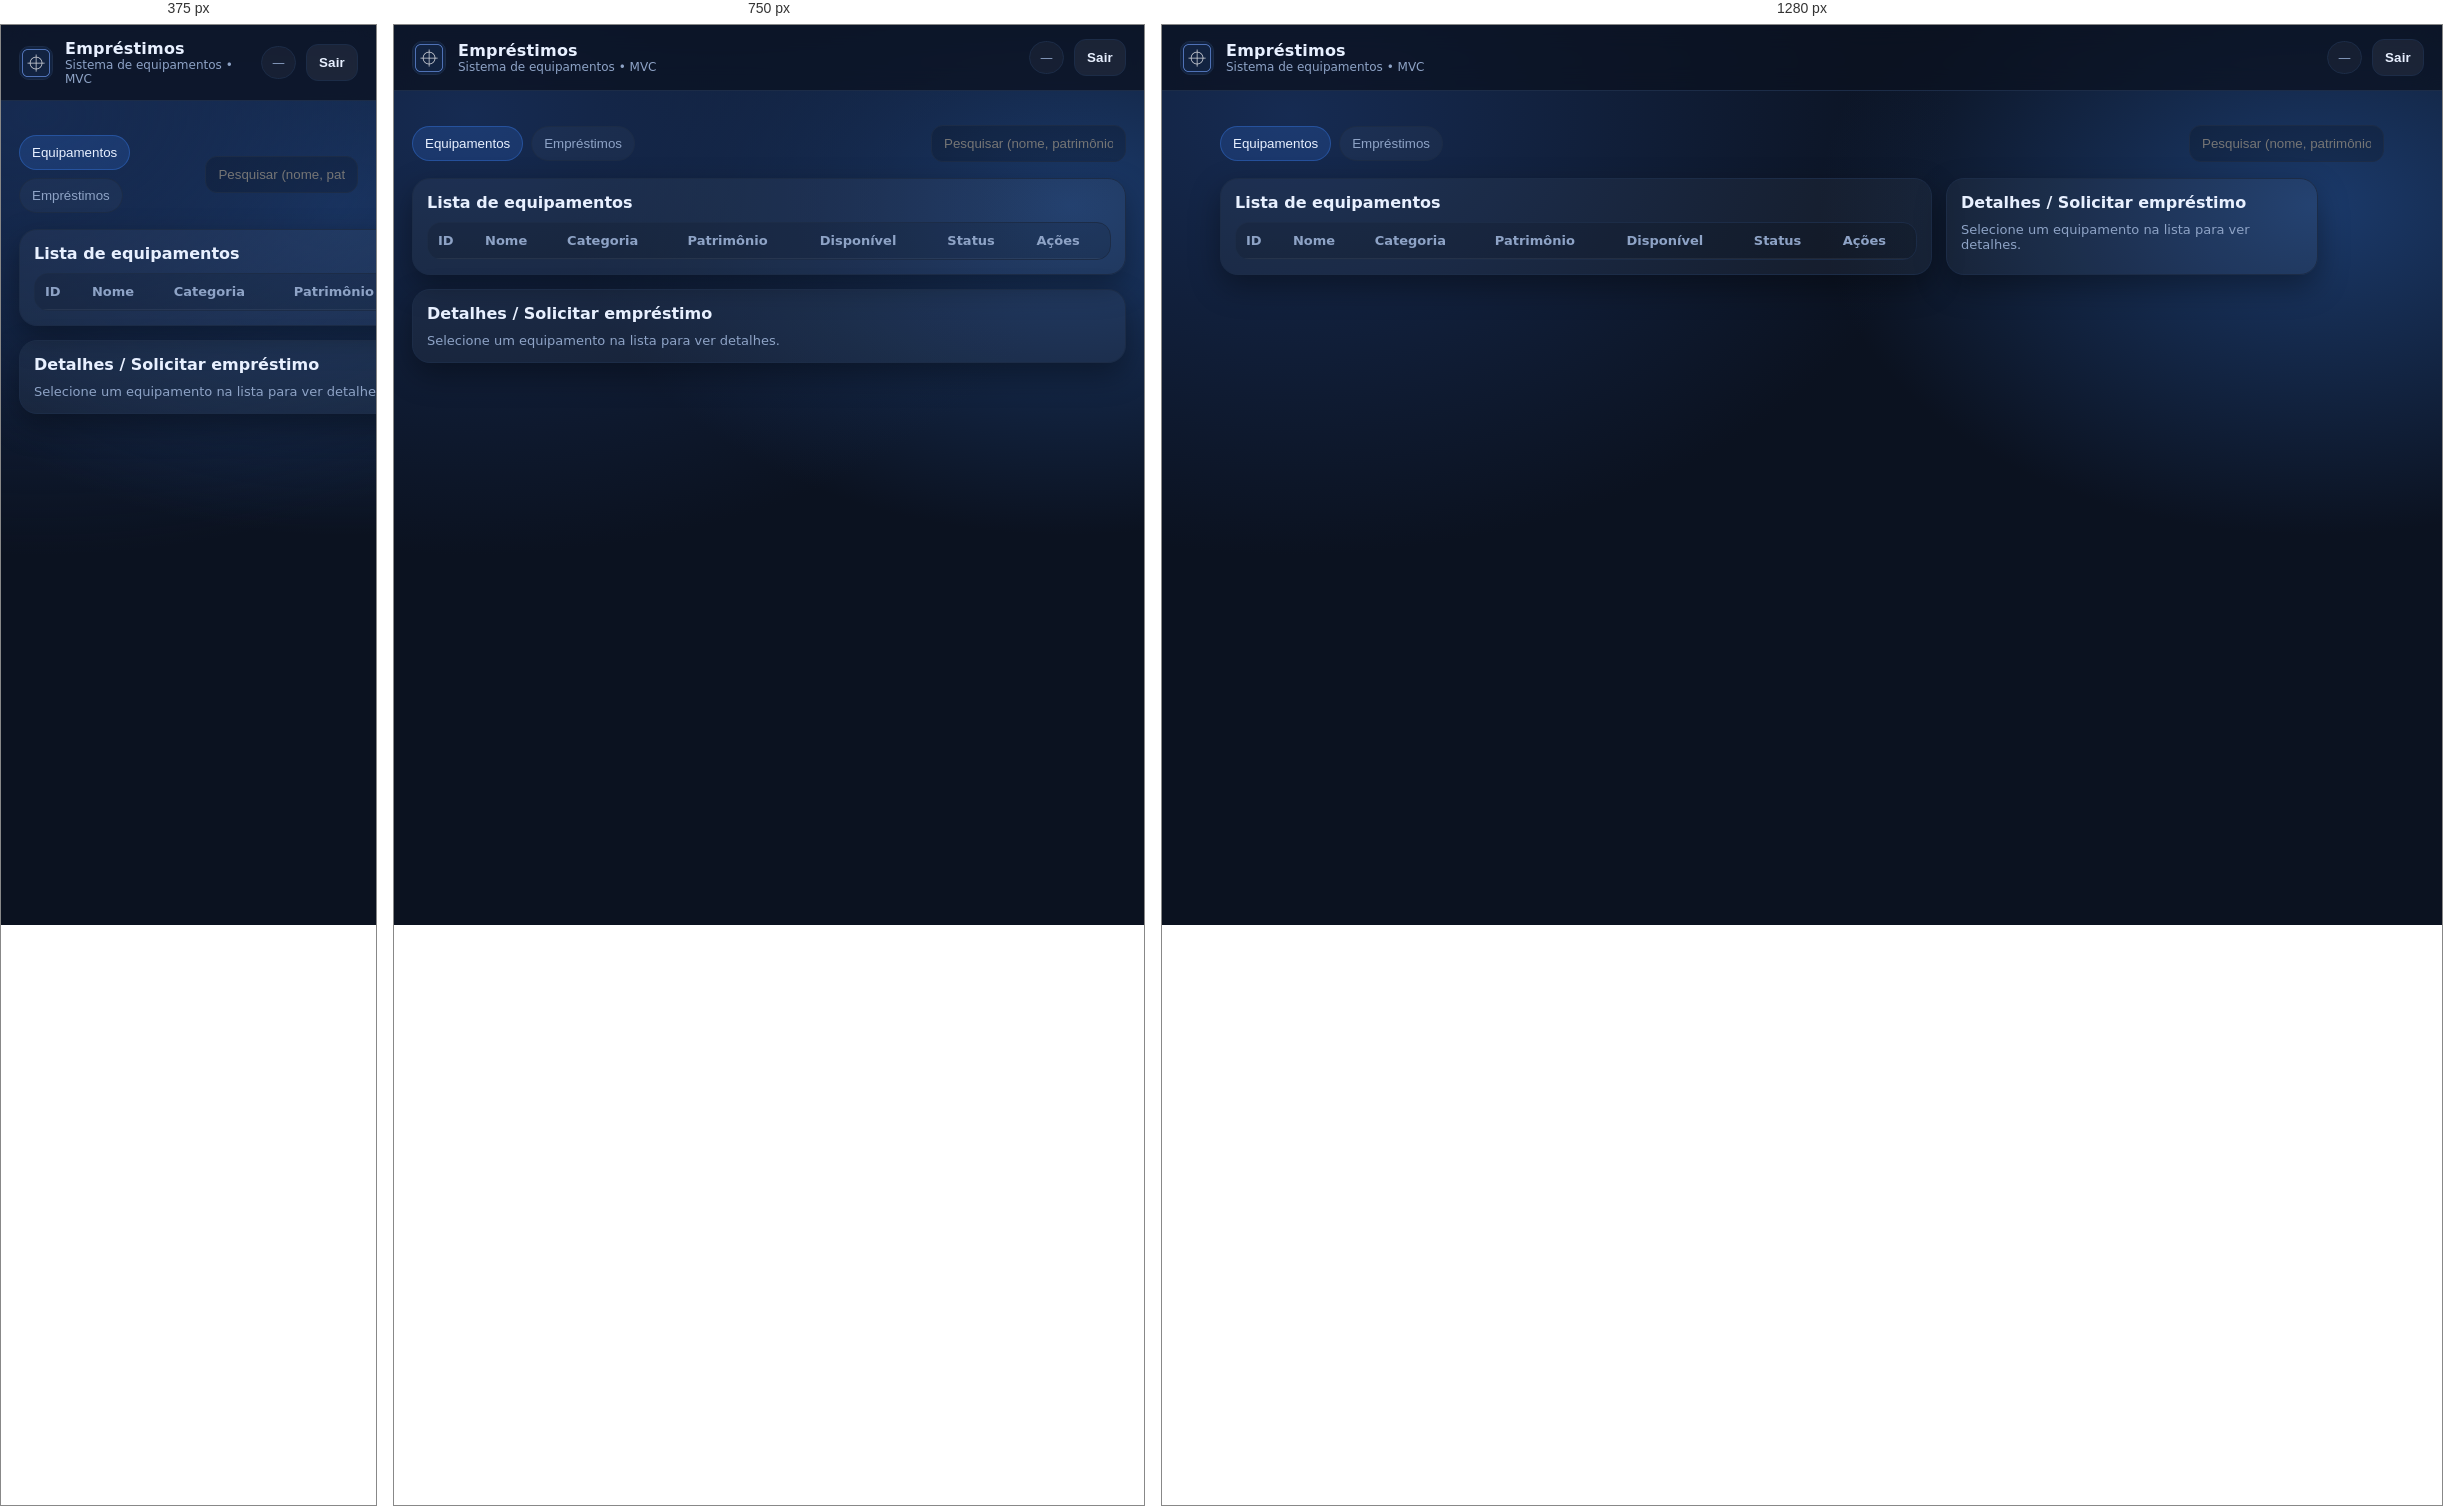
Rendered at 375 px, 750 px and 1280 px, left to right.

<!-- file: index.html -->
<!doctype html>
<html lang="pt-br">

<head>
    <meta charset="utf-8" />
    <meta name="viewport" content="width=device-width,initial-scale=1" />
    <title>Empréstimos de Equipamentos</title>
    <link rel="stylesheet" href="./Css/Estilo.css" />
</head>

<body>
    <header class="topbar">
        <div class="brand">
            <img src="./imagens/Logo.png" alt="Logo" class="logo" onerror="this.style.display='none'" />
            <div>
                <div class="title">Empréstimos</div>
                <div class="subtitle">Sistema de equipamentos • MVC</div>
            </div>
        </div>

        <div class="userbox">
            <div class="chip" id="userChip">—</div>
            <button class="btn btn-ghost" id="btnLogout">Sair</button>
        </div>
    </header>

    <main class="container">
        <section class="toolbar">
            <div class="tabs">
                <button class="tab active" data-tab="equipamentos">Equipamentos</button>
                <button class="tab" data-tab="emprestimos">Empréstimos</button>
                <button class="tab" data-tab="categorias" id="tabCategorias" style="display:none">Categorias</button>
                <button class="tab" data-tab="usuarios" id="tabUsuarios" style="display:none">Usuários</button>
            </div>

            <div class="actions">
                <input class="input" id="search" placeholder="Pesquisar (nome, patrimônio, categoria)..." />
                <button class="btn" id="btnNovoEquip" style="display:none">+ Equipamento</button>
                <button class="btn" id="btnNovaCategoria" style="display:none">+ Categoria</button>
            </div>
        </section>

        <section class="panel" id="panelEquipamentos">
            <div class="ticker card" id="borrowTicker" style="margin-bottom:14px; display:none">
                <div class="card-title">Equipamentos emprestados (destaques)</div>
                <div class="ticker-line">
                    <div class="ticker-item" id="borrowTickerItem">—</div>
                </div>
            </div>
            <div class="grid2">
                <div class="card">
                    <div class="card-title">Lista de equipamentos</div>
                    <div class="table-wrap">
                        <table class="table" id="tblEquip">
                            <thead>
                                <tr>
                                    <th>ID</th>
                                    <th>Nome</th>
                                    <th>Categoria</th>
                                    <th>Patrimônio</th>
                                    <th>Disponível</th>
                                    <th>Status</th>
                                    <th>Ações</th>
                                </tr>
                            </thead>
                            <tbody></tbody>
                        </table>
                    </div>
                </div>

                <div class="card">
                    <div class="card-title">Detalhes / Solicitar empréstimo</div>
                    <div class="muted" id="equipHint">Selecione um equipamento na lista para ver detalhes.</div>

                    <div id="equipDetalhe" style="display:none">
                        <div class="equip-head">
                            <div>
                                <div class="h2" id="equipNome">—</div>
                                <div class="muted" id="equipMeta">—</div>
                            </div>
                            <div class="badges">
                                <span class="badge" id="equipStatus">—</span>
                                <span class="badge badge-soft" id="equipDisp">—</span>
                            </div>
                        </div>

                        <div class="equip-desc" id="equipDesc"></div>

                        <div class="gallery" id="equipGallery"></div>

                        <hr class="sep" />

                        <form id="frmEmprestimo" class="form">
                            <div class="row">
                                <div class="field">
                                    <label>Nome do solicitante</label>
                                    <input class="input" id="empNomeSolic" placeholder="Ex.: João da Silva" required />
                                </div>
                                <div class="field">
                                    <label>Celular</label>
                                    <input class="input" id="empCelular" placeholder="(DDD) 9XXXX-XXXX" />
                                </div>
                            </div>

                            <div class="row">
                                <div class="field">
                                    <label>Quantidade</label>
                                    <input class="input" type="number" min="1" value="1" id="empQuantidade" required />
                                </div>
                                <div class="field">
                                    <label>Data da retirada</label>
                                    <input class="input" type="date" id="empDataRetirada" />
                                </div>
                            </div>

                            <div class="row">
                                <div class="field">
                                    <label>Previsão devolução</label>
                                    <input class="input" type="date" id="empPrevDevol" />
                                </div>
                            </div>
                            <div class="field">
                                <label>Observação</label>
                                <input class="input" id="empObs" placeholder="Opcional" />
                            </div>
                            <div class="row" style="gap:10px">
                                <button class="btn" type="submit" id="btnSolicitarEmp">Solicitar empréstimo</button>
                                <button class="btn btn-ghost" type="button" id="btnAlterarEmp" disabled>Alterar dados</button>
                            </div>
                            <div class="msg" id="empMsg"></div>
                        </form>

                        <div id="adminEquipActions" style="display:none; margin-top:12px">
                            <button class="btn" id="btnToggleEquip" type="button">Ativar/Desativar produto</button>
                            <button class="btn btn-ghost" id="btnAddImgs">Adicionar imagens</button>
                            <button class="btn btn-ghost" id="btnDelEquip">Sair</button>
                        </div>
                    </div>
                </div>
            </div>
        </section>

        <section class="panel" id="panelEmprestimos" style="display:none">
            <div class="card">
                <div class="card-title">Meus empréstimos</div>
                <div class="table-wrap">
                    <table class="table" id="tblEmp">
                        <thead>
                            <tr>
                                <th>ID</th>
                                <th>Equipamento</th>
                                <th>Qtd</th>
                                <th>Nome do solicitante</th>
                                <th>Celular</th>
                                <th>Data do empréstimo</th>
                                <th>Data da devolução</th>
                                <th>Status</th>
                                <th>Ação</th>
                            </tr>
                        </thead>
                        <tbody></tbody>
                    </table>
                </div>
                <div class="msg" id="empListMsg"></div>
            </div>
        </section>

        <section class="panel" id="panelCategorias" style="display:none">
            <div class="card">
                <div class="card-title">Categorias</div>
                <div class="row">
                    <input class="input" id="catNome" placeholder="Nome da categoria" />
                    <button class="btn" id="btnSalvarCategoria">Salvar</button>
                </div>
                <div class="table-wrap">
                    <table class="table" id="tblCat">
                        <thead>
                            <tr>
                                <th>ID</th>
                                <th>Nome</th>
                                <th></th>
                            </tr>
                        </thead>
                        <tbody></tbody>
                    </table>
                </div>
                <div class="msg" id="catMsg"></div>
            </div>
        </section>

        <section class="panel" id="panelUsuarios" style="display:none">
            <div class="card">
                <div class="card-title">Usuários (admin)</div>
                <div class="table-wrap">
                    <table class="table" id="tblUsers">
                        <thead>
                            <tr>
                                <th>ID</th>
                                <th>Nome</th>
                                <th>Email</th>
                                <th>Perfil</th>
                                <th>Ativo</th>
                            </tr>
                        </thead>
                        <tbody></tbody>
                    </table>
                </div>
                <div class="msg" id="usrMsg"></div>
            </div>
        </section>

    </main>

    <!-- Modal novo equipamento -->
    <div class="modal" id="modalEquip">
        <div class="modal-card">
            <div class="modal-head">
                <div class="h2">Novo equipamento</div>
                <button class="btn btn-ghost" id="closeModalEquip">Fechar</button>
            </div>

            <form id="frmNovoEquip" class="form">
                <div class="row">
                    <div class="field">
                        <label>Nome</label>
                        <input class="input" name="nome" required />
                    </div>
                    <div class="field">
                        <label>Categoria</label>
                        <select class="input" name="categoria_id" id="selCat" required> </select>
                    </div>
                </div>

                <div class="row">
                    <div class="field">
                        <label>Patrimônio</label>
                        <input class="input" name="patrimonio" placeholder="Digite o patrimonio do equipamento" required />
                    </div>
                    <div class="field">
                        <label>Localização</label>
                        <input class="input" name="localizacao" placeholder="Localização do Patrimonio" required />
                    </div>
                </div>

                <div class="row">
                    <div class="field">
                        <label>Qtd total</label>
                        <input class="input" type="number" min="1" name="quantidade_total" value="1" required />
                    </div>
                    <div class="field">
                        <label>Qtd disponível</label>
                        <input class="input" type="number" min="0" name="quantidade_disponivel" value="1" required />
                    </div>
                </div>

                <div class="field">
                    <label>Descrição</label>
                    <textarea class="input" name="descricao" rows="3" placeholder="Detalhes do equipamento..."></textarea>
                </div>

                <div class="field">
                    <label>Imagens (até 8)</label>
                    <input class="input" type="file" name="imagens" id="equipImgs" accept="image/*" multiple />
                    <div class="muted">Dica: você pode arrastar e soltar arquivos aqui (navegadores compatíveis).</div>
                </div>

                <button class="btn" type="submit">Cadastrar</button>
                <div class="msg" id="equipMsg"></div>
            </form>
        </div>
    </div>


    <!-- Modal editar equipamento -->
    <div class="modal" id="modalEditEquip">
        <div class="modal-card">
            <div class="modal-head">
                <div class="h2">Alterar equipamento</div>
                <button class="btn btn-ghost" id="closeModalEditEquip">Fechar</button>
            </div>

            <form id="frmEditEquip" class="form">
                <div class="row">
                    <div class="field">
                        <label>Nome</label>
                        <input class="input" name="nome" id="editNome" required />
                    </div>
                    <div class="field">
                        <label>Categoria</label>
                        <select class="input" name="categoria_id" id="selCatEdit" required></select>
                    </div>
                </div>

                <div class="row">
                    <div class="field">
                        <label>Patrimônio</label>
                        <input class="input" name="patrimonio" id="editPatrimonio" />
                    </div>
                    <div class="field">
                        <label>Localização</label>
                        <input class="input" name="localizacao" id="editLocalizacao" />
                    </div>
                </div>

                <div class="row">
                    <div class="field">
                        <label>Status</label>
                        <select class="input" name="status" id="editStatus" required>
                            <option value="DISPONIVEL">DISPONIVEL</option>
                            <option value="EMPRESTADO">EMPRESTADO</option>
                            <option value="MANUTENCAO">MANUTENCAO</option>
                        </select>
                    </div>
                    <div class="field">
                        <label>Qtd total</label>
                        <input class="input" type="number" min="1" name="quantidade_total" id="editQtdTotal" required />
                    </div>
                    <div class="field">
                        <label>Qtd disponível</label>
                        <input class="input" type="number" min="0" name="quantidade_disponivel" id="editQtdDisp" required />
                    </div>
                </div>

                <div class="field">
                    <label>Descrição</label>
                    <textarea class="input" name="descricao" id="editDescricao" rows="3" placeholder="Detalhes do equipamento..."></textarea>
                </div>

                <button class="btn" type="submit">Salvar alterações</button>
                <div class="msg" id="editEquipMsg"></div>
            </form>
        </div>
    </div>

    <!-- Modal adicionar imagens -->
    <div class="modal" id="modalAddImgs">
        <div class="modal-card">
            <div class="modal-head">
                <div class="h2">Adicionar imagens</div>
                <button class="btn btn-ghost" id="closeModalImgs">Fechar</button>
            </div>
            <form id="frmAddImgs" class="form">
                <div class="field">
                    <label>Selecione imagens (até 8)</label>
                    <input class="input" type="file" name="imagens" id="addImgsInput" accept="image/*" multiple />
                </div>
                <button class="btn" type="submit">Enviar</button>
                <div class="msg" id="addImgsMsg"></div>
            </form>
        </div>
    </div>

    <script src="./JavaScript/Funcionalidade.js"></script>
</body>

</html>


/* @media block from Css/Estilo.css */
@media (max-width: 980px){ .grid2{grid-template-columns: 1fr} }

/* @media block from Css/Estilo.css */
@media (max-width: 520px){ .row{flex-direction:column; align-items:stretch} }

/* @media block from Css/Estilo.css */
@media (max-width: 980px){ .gallery{grid-template-columns: repeat(4, 1fr)} }

/* @media block from Css/Estilo.css */
@media (max-width: 520px){ .gallery{grid-template-columns: repeat(2, 1fr)} }